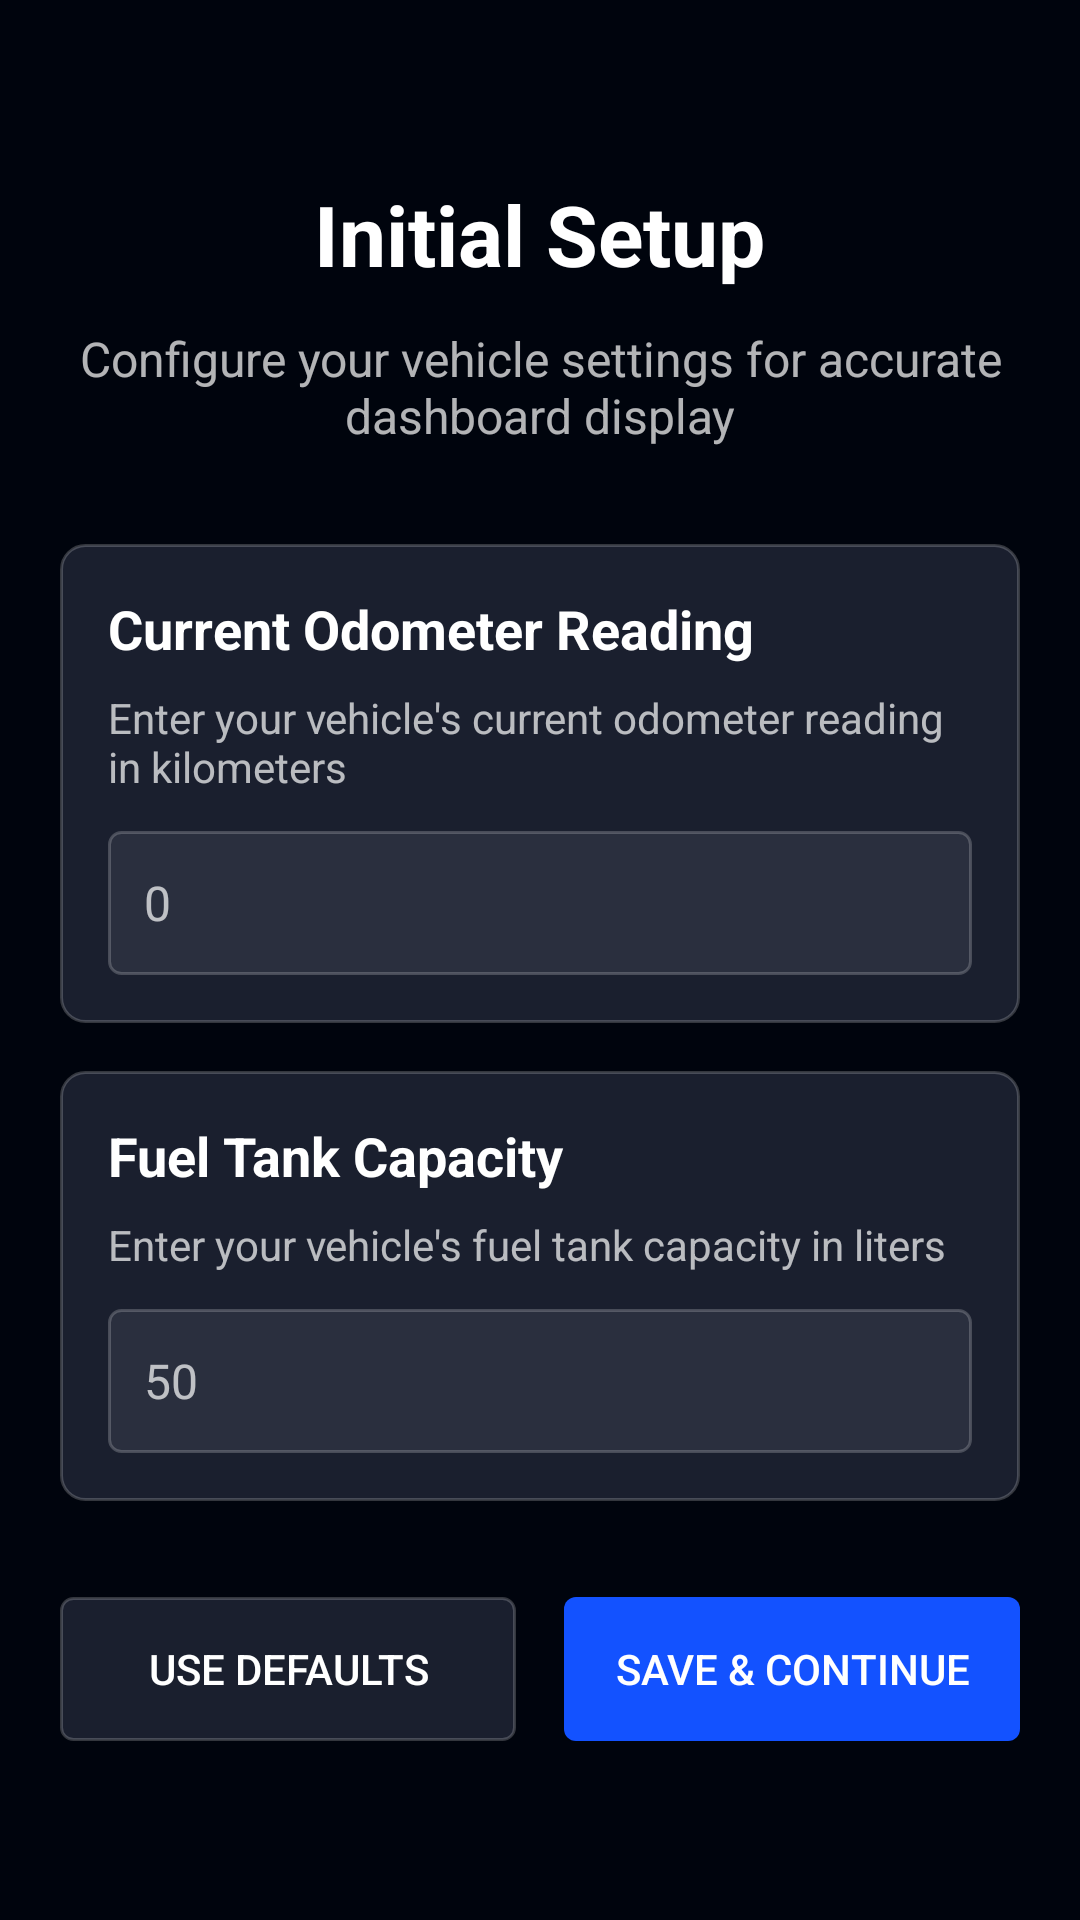

This screen was rendered from an Android layout file. Write that file and the resources it references.
<!-- AndroidManifest.xml: activity theme Theme.OBDDashboard -->
<!-- res/layout/activity_settings.xml -->
<?xml version="1.0" encoding="utf-8"?>
<LinearLayout xmlns:android="http://schemas.android.com/apk/res/android"
    android:layout_width="match_parent"
    android:layout_height="match_parent"
    android:orientation="vertical"
    android:padding="20dp"
    android:gravity="center"
    android:background="@color/background_dark">

    <TextView
        android:layout_width="wrap_content"
        android:layout_height="wrap_content"
        android:layout_marginBottom="12dp"
        android:text="Initial Setup"
        android:textColor="@color/text_primary"
        android:textSize="28sp"
        android:textStyle="bold" />

    <TextView
        android:layout_width="wrap_content"
        android:layout_height="wrap_content"
        android:text="Configure your vehicle settings for accurate dashboard display"
        android:textSize="16sp"
        android:textColor="@color/text_secondary"
        android:textAlignment="center"
        android:layout_marginBottom="32dp" />

    
    <LinearLayout
        android:layout_width="match_parent"
        android:layout_height="wrap_content"
        android:orientation="vertical"
        android:background="@drawable/bg_card"
        android:padding="16dp"
        android:layout_marginBottom="16dp">

        <TextView
            android:layout_width="wrap_content"
            android:layout_height="wrap_content"
            android:text="Current Odometer Reading"
            android:textSize="18sp"
            android:textColor="@color/text_primary"
            android:textStyle="bold"
            android:layout_marginBottom="8dp" />

        <TextView
            android:layout_width="wrap_content"
            android:layout_height="wrap_content"
            android:text="Enter your vehicle's current odometer reading in kilometers"
            android:textSize="14sp"
            android:textColor="@color/text_secondary"
            android:layout_marginBottom="12dp" />

        <EditText
            android:id="@+id/odometerInput"
            android:layout_width="match_parent"
            android:layout_height="48dp"
            android:inputType="numberDecimal"
            android:hint="0"
            android:textSize="16sp"
            android:textColor="@color/text_primary"
            android:textColorHint="@color/text_secondary"
            android:background="@drawable/bg_input"
            android:padding="12dp" />

    </LinearLayout>

    
    <LinearLayout
        android:layout_width="match_parent"
        android:layout_height="wrap_content"
        android:orientation="vertical"
        android:background="@drawable/bg_card"
        android:padding="16dp"
        android:layout_marginBottom="32dp">

        <TextView
            android:layout_width="wrap_content"
            android:layout_height="wrap_content"
            android:text="Fuel Tank Capacity"
            android:textSize="18sp"
            android:textColor="@color/text_primary"
            android:textStyle="bold"
            android:layout_marginBottom="8dp" />

        <TextView
            android:layout_width="wrap_content"
            android:layout_height="wrap_content"
            android:text="Enter your vehicle's fuel tank capacity in liters"
            android:textSize="14sp"
            android:textColor="@color/text_secondary"
            android:layout_marginBottom="12dp" />

        <EditText
            android:id="@+id/tankVolumeInput"
            android:layout_width="match_parent"
            android:layout_height="48dp"
            android:inputType="number"
            android:hint="50"
            android:textSize="16sp"
            android:textColor="@color/text_primary"
            android:textColorHint="@color/text_secondary"
            android:background="@drawable/bg_input"
            android:padding="12dp" />

    </LinearLayout>

    
    <LinearLayout
        android:layout_width="match_parent"
        android:layout_height="wrap_content"
        android:orientation="horizontal"
        android:gravity="center">

        <Button
            android:id="@+id/useDefaultsButton"
            android:layout_width="0dp"
            android:layout_height="wrap_content"
            android:layout_weight="1"
            android:text="Use Defaults"
            android:textColor="@android:color/white"
            android:background="@drawable/bg_button_secondary"
            android:layout_marginEnd="8dp"
            android:paddingLeft="12dp"
            android:paddingRight="12dp"
            android:paddingTop="8dp"
            android:paddingBottom="8dp" />

        <Button
            android:id="@+id/saveSettingsButton"
            android:layout_width="0dp"
            android:layout_height="wrap_content"
            android:layout_weight="1"
            android:text="Save &amp; Continue"
            android:textColor="@android:color/white"
            android:background="@drawable/bg_button_primary"
            android:layout_marginStart="8dp"
            android:paddingLeft="12dp"
            android:paddingRight="12dp"
            android:paddingTop="8dp"
            android:paddingBottom="8dp" />

    </LinearLayout>

</LinearLayout>
<!-- resources referenced by this layout -->
<resources>
  <color name="background_dark">#FF00040D</color>
  <color name="text_primary">#FFFFFFFF</color>
  <color name="text_secondary">#B3FFFFFF</color>
  <!-- drawable bg_button_primary (drawable) -->
  <?xml version="1.0" encoding="utf-8"?>
  <shape xmlns:android="http://schemas.android.com/apk/res/android"
      android:shape="rectangle">
      <solid android:color="@color/gauge_primary" />
      <corners android:radius="4dp" />
  </shape>
  <!-- drawable bg_button_secondary (drawable) -->
  <?xml version="1.0" encoding="utf-8"?>
  <shape xmlns:android="http://schemas.android.com/apk/res/android"
      android:shape="rectangle">
      <solid android:color="@color/card_background" />
      <corners android:radius="4dp" />
      <stroke android:width="1dp" android:color="@color/border_color" />
  </shape>
  <!-- drawable bg_card (drawable) -->
  <?xml version="1.0" encoding="utf-8"?>
  <shape xmlns:android="http://schemas.android.com/apk/res/android"
      android:shape="rectangle">
      <solid android:color="@color/card_background" />
      <corners android:radius="8dp" />
      <stroke android:width="1dp" android:color="@color/border_color" />
  </shape>
  <!-- drawable bg_input (drawable) -->
  <?xml version="1.0" encoding="utf-8"?>
  <shape xmlns:android="http://schemas.android.com/apk/res/android"
      android:shape="rectangle">
      <solid android:color="@color/input_background" />
      <corners android:radius="4dp" />
      <stroke android:width="1dp" android:color="@color/border_color" />
  </shape>
  <style name="Theme.OBDDashboard" parent="Theme.MaterialComponents.DayNight.NoActionBar">
          
          <item name="colorPrimary">@color/primary</item>
          <item name="colorPrimaryVariant">@color/primary_variant</item>
          <item name="colorOnPrimary">@color/white</item>
          
          <item name="colorSecondary">@color/secondary</item>
          <item name="colorSecondaryVariant">@color/secondary</item>
          <item name="colorOnSecondary">@color/black</item>
          
          <item name="android:statusBarColor" tools:targetApi="l">@color/dashboard_background</item>
          
          <item name="android:windowBackground">@color/dashboard_background</item>
          <item name="android:navigationBarColor">@color/dashboard_background</item>
      </style>
  <color name="gauge_primary">#FF1352FF</color>
  <color name="card_background">#FF1A1F2E</color>
  <color name="border_color">#33FFFFFF</color>
  <color name="input_background">#FF2A2F3E</color>
  <color name="primary">#FF6200EE</color>
  <color name="primary_variant">#FF3700B3</color>
  <color name="white">#FFFFFFFF</color>
  <color name="secondary">#FF03DAC5</color>
  <color name="black">#FF000000</color>
  <color name="dashboard_background">#FF00040D</color>
</resources>
